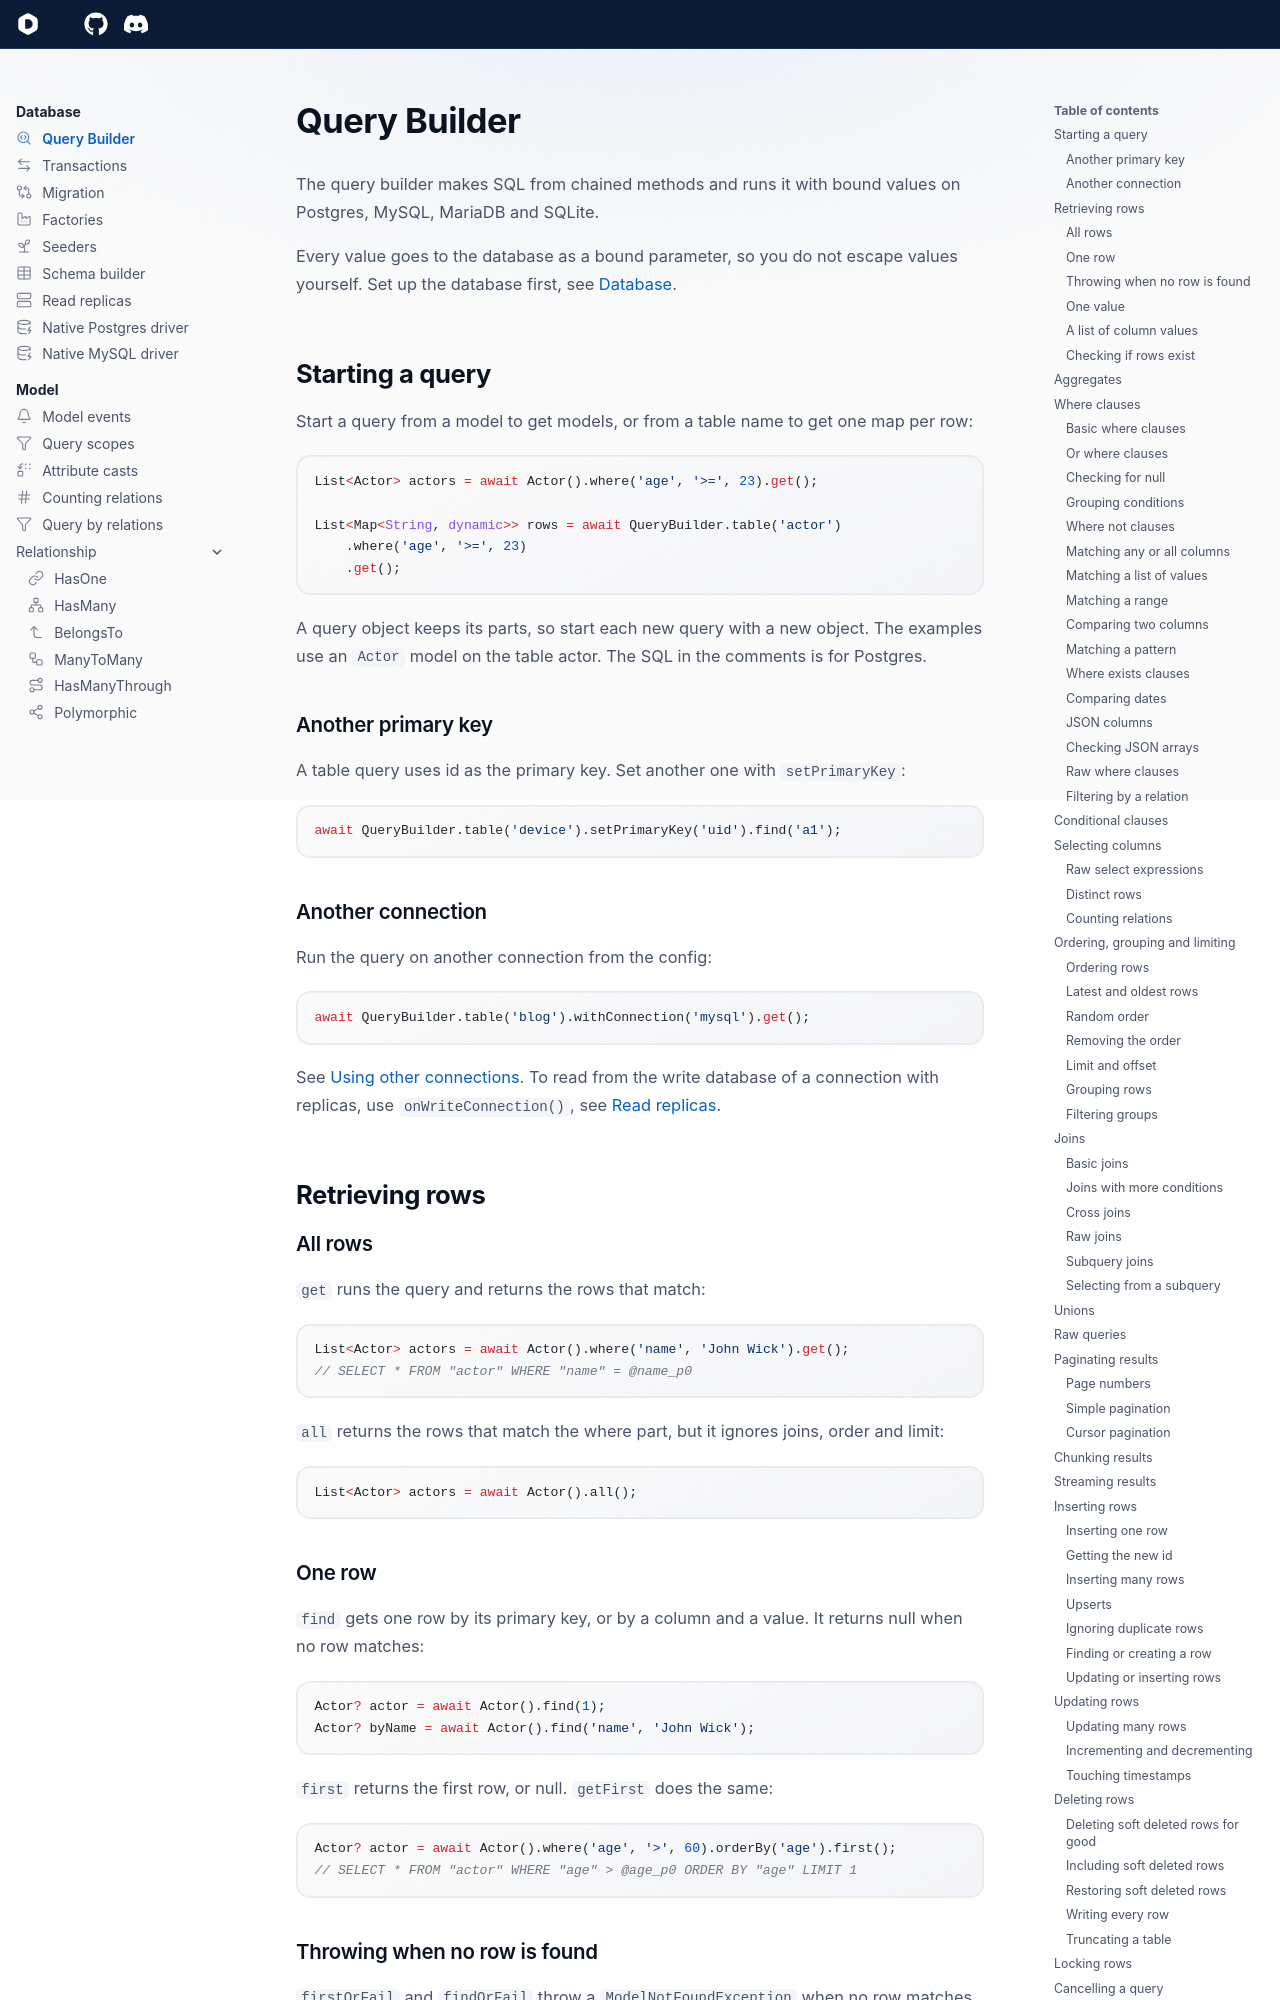

repository: dartondox/dox · page: 3.x/database/query-builder/index.html · generator: mkdocs

---
icon: lucide/search-code
---

# Query Builder

The query builder makes SQL from chained methods and runs it with bound values on Postgres, MySQL, MariaDB and SQLite.

Every value goes to the database as a bound parameter, so you do not escape values yourself. Set up the database first, see [Database](index.md).

## Starting a query

Start a query from a model to get models, or from a table name to get one map per row:

```dart
List<Actor> actors = await Actor().where('age', '>=', 23).get();

List<Map<String, dynamic>> rows = await QueryBuilder.table('actor')
    .where('age', '>=', 23)
    .get();
```

A query object keeps its parts, so start each new query with a new object. The examples use an `Actor` model on the table actor. The SQL in the comments is for Postgres.

### Another primary key

A table query uses id as the primary key. Set another one with `setPrimaryKey`:

```dart
await QueryBuilder.table('device').setPrimaryKey('uid').find('a1');
```

### Another connection

Run the query on another connection from the config:

```dart
await QueryBuilder.table('blog').withConnection('mysql').get();
```

See [Using other connections](index.md#using-other-connections). To read from the write database of a connection with replicas, use `onWriteConnection()`, see [Read replicas](replicas.md).

## Retrieving rows

### All rows

`get` runs the query and returns the rows that match:

```dart
List<Actor> actors = await Actor().where('name', 'John Wick').get();
// SELECT * FROM "actor" WHERE "name" = @name_p0
```

`all` returns the rows that match the where part, but it ignores joins, order and limit:

```dart
List<Actor> actors = await Actor().all();
```

### One row

`find` gets one row by its primary key, or by a column and a value. It returns null when no row matches:

```dart
Actor? actor = await Actor().find(1);
Actor? byName = await Actor().find('name', 'John Wick');
```

`first` returns the first row, or null. `getFirst` does the same:

```dart
Actor? actor = await Actor().where('age', '>', 60).orderBy('age').first();
// SELECT * FROM "actor" WHERE "age" > @age_p0 ORDER BY "age" LIMIT 1
```
